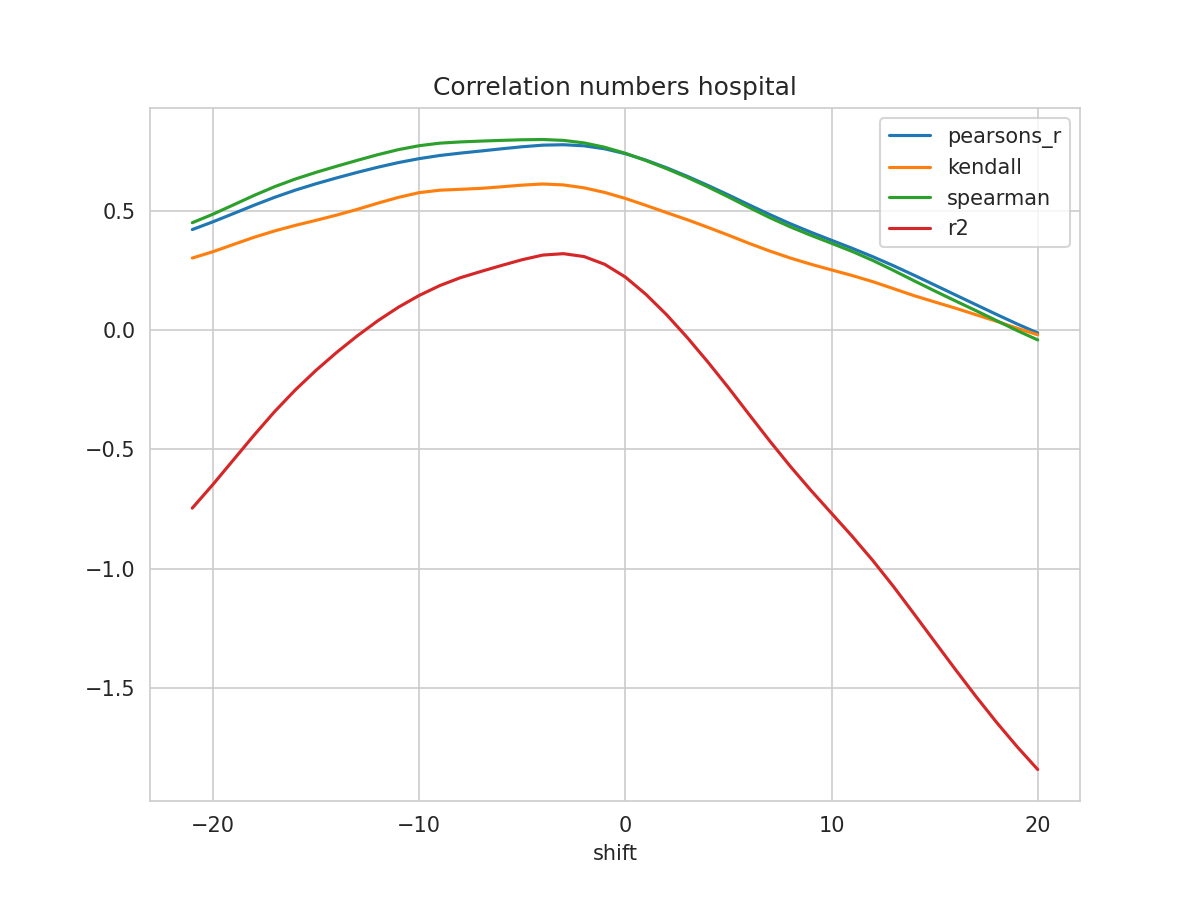

Data behind this chart, as committed beside it:
shift, N, pearsons_r, kendall, spearman, mse, explained_variance_score, r2, rmse
-21, 384, 0.4217, 0.3023, 0.4503, 0.02612, -0.7365, -0.7462, 0.1616
-20, 385, 0.4542, 0.3288, 0.486, 0.0248, -0.6392, -0.6473, 0.1575
-19, 386, 0.4889, 0.3593, 0.5253, 0.02339, -0.5369, -0.5434, 0.1529
-18, 387, 0.5238, 0.3895, 0.565, 0.02198, -0.435, -0.4399, 0.1483
-17, 388, 0.5571, 0.4161, 0.6017, 0.02063, -0.3372, -0.3408, 0.1436
-16, 389, 0.5871, 0.4393, 0.6336, 0.01939, -0.2478, -0.2504, 0.1393
-15, 390, 0.6138, 0.4604, 0.6615, 0.01828, -0.1667, -0.1685, 0.1352
-14, 391, 0.6383, 0.4824, 0.6872, 0.01725, -0.09234, -0.09345, 0.1313
-13, 392, 0.6614, 0.5063, 0.7118, 0.01629, -0.02354, -0.02412, 0.1276
-12, 393, 0.6832, 0.5324, 0.7357, 0.01539, 0.03971, 0.0395, 0.1241
-11, 394, 0.7026, 0.5566, 0.7568, 0.01458, 0.09632, 0.09629, 0.1208
-10, 395, 0.719, 0.5764, 0.7732, 0.01388, 0.1453, 0.1453, 0.1178
-9, 396, 0.7322, 0.5867, 0.7839, 0.0133, 0.1868, 0.1867, 0.1153
-8, 397, 0.7422, 0.5905, 0.7891, 0.01285, 0.2201, 0.2198, 0.1134
-7, 397, 0.7511, 0.5945, 0.7926, 0.01247, 0.2467, 0.2461, 0.1117
-6, 397, 0.7602, 0.6011, 0.7956, 0.01208, 0.2724, 0.2713, 0.1099
-5, 397, 0.7689, 0.6081, 0.7981, 0.01171, 0.2971, 0.2953, 0.1082
-4, 397, 0.7755, 0.6128, 0.7993, 0.01144, 0.3173, 0.3148, 0.1069
-3, 397, 0.7774, 0.6089, 0.7955, 0.01137, 0.3238, 0.3206, 0.1066
-2, 397, 0.7728, 0.5967, 0.785, 0.01158, 0.3124, 0.3085, 0.1076
-1, 397, 0.7603, 0.5773, 0.7667, 0.01214, 0.2806, 0.276, 0.1102
0, 397, 0.7399, 0.5522, 0.7415, 0.01304, 0.2281, 0.2227, 0.1142
1, 397, 0.7127, 0.5231, 0.711, 0.01424, 0.156, 0.1501, 0.1193
2, 397, 0.6807, 0.4928, 0.6771, 0.01565, 0.07139, 0.06488, 0.1251
3, 397, 0.6452, 0.4631, 0.6406, 0.01721, -0.02356, -0.03057, 0.1312
4, 397, 0.607, 0.4312, 0.6009, 0.01888, -0.1256, -0.1332, 0.1374
5, 397, 0.5668, 0.3982, 0.5586, 0.02063, -0.2329, -0.241, 0.1436
6, 397, 0.5254, 0.364, 0.5145, 0.02243, -0.3446, -0.3532, 0.1498
7, 397, 0.4848, 0.3318, 0.472, 0.02418, -0.455, -0.4642, 0.1555
8, 397, 0.4462, 0.3024, 0.4331, 0.02584, -0.561, -0.5709, 0.1608
9, 397, 0.4105, 0.2764, 0.3976, 0.02737, -0.6609, -0.6715, 0.1654
10, 397, 0.3768, 0.2525, 0.3642, 0.0288, -0.7562, -0.7679, 0.1697
11, 397, 0.3432, 0.2291, 0.3301, 0.03022, -0.8513, -0.8641, 0.1739
12, 397, 0.308, 0.2033, 0.2923, 0.03171, -0.9516, -0.9656, 0.1781
13, 397, 0.2703, 0.1741, 0.2506, 0.0333, -1.059, -1.074, 0.1825
14, 397, 0.2304, 0.1447, 0.2071, 0.03496, -1.173, -1.189, 0.187
15, 397, 0.1893, 0.1183, 0.1645, 0.03669, -1.289, -1.306, 0.1915
16, 397, 0.148, 0.09246, 0.1229, 0.03842, -1.404, -1.422, 0.196
17, 397, 0.1069, 0.06477, 0.08194, 0.04015, -1.517, -1.535, 0.2004
18, 397, 0.066, 0.03719, 0.04019, 0.0419, -1.626, -1.644, 0.2047
19, 397, 0.02604, 0.008161, -0.00169, 0.04363, -1.729, -1.746, 0.2089
20, 397, -0.01184, -0.01936, -0.04094, 0.04528, -1.825, -1.842, 0.2128
